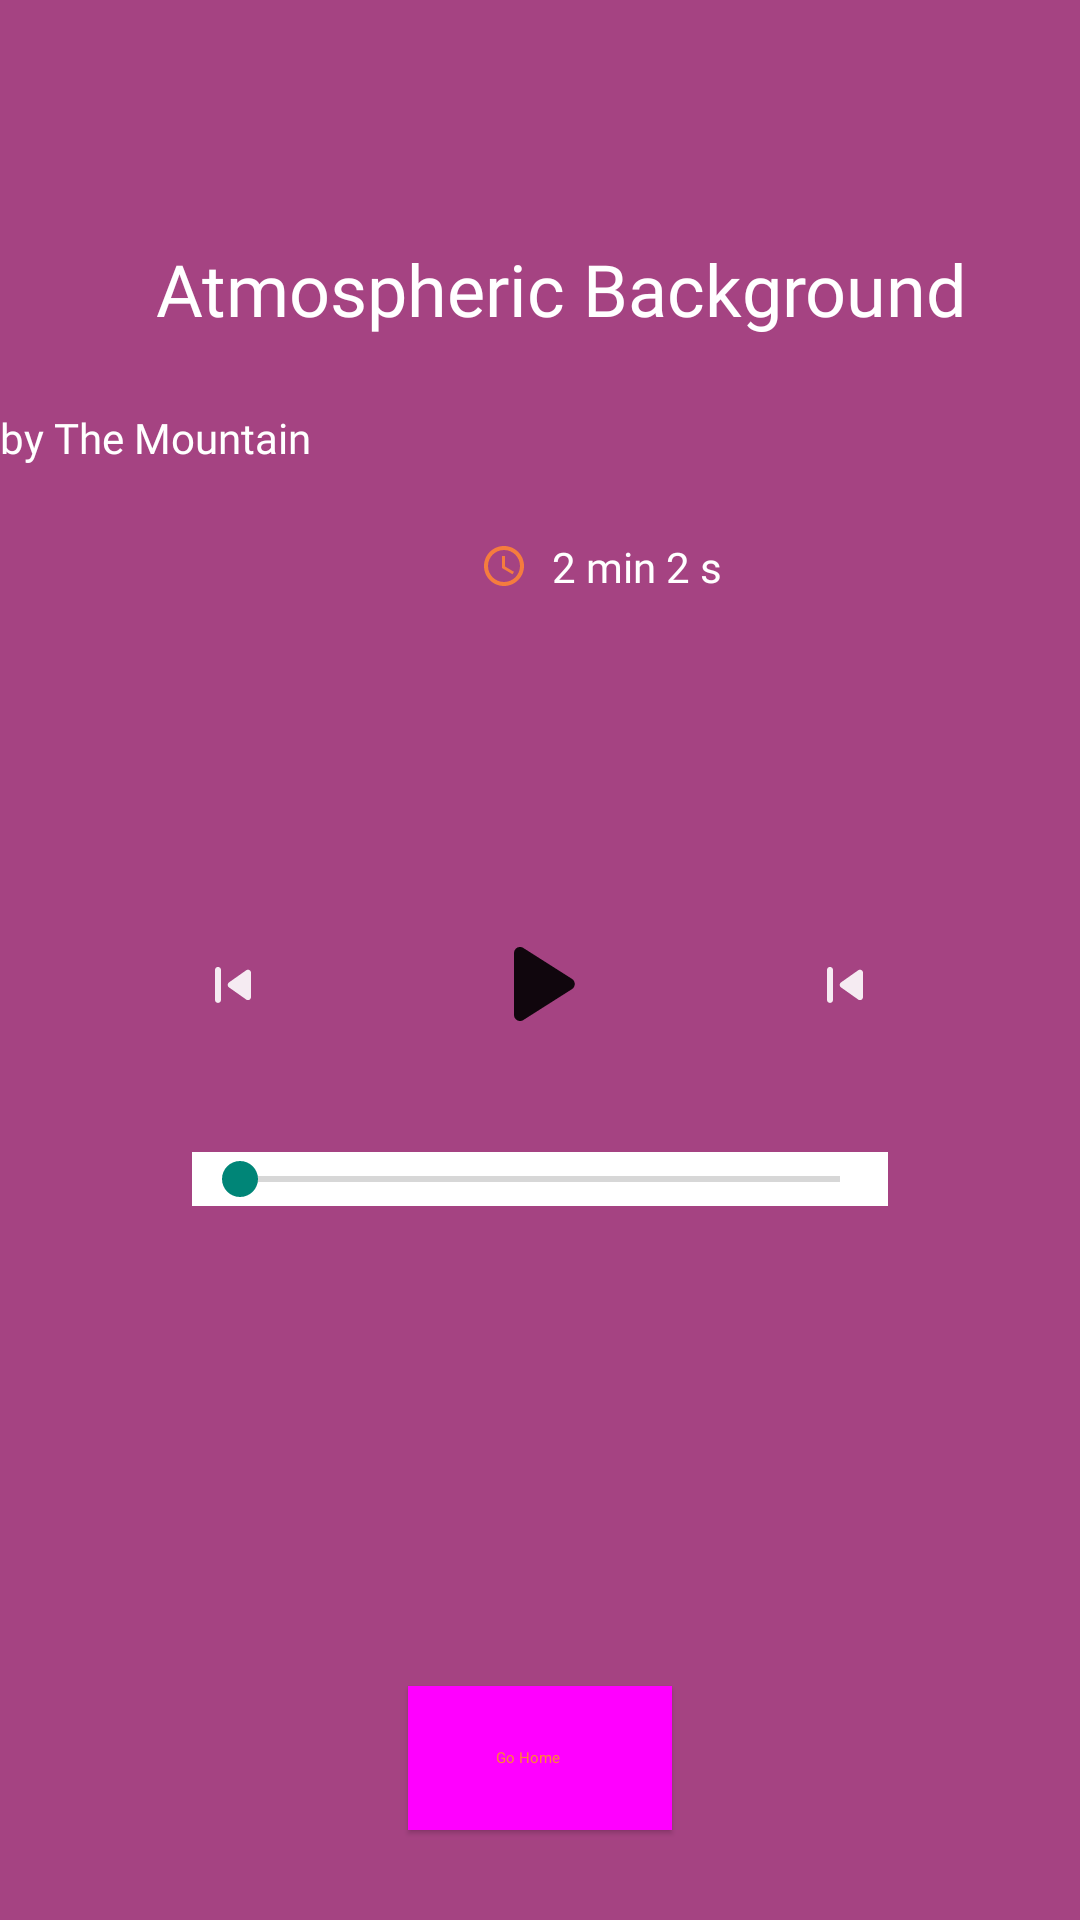

Android layout source for this screen:
<!-- AndroidManifest.xml: application theme Theme.Sehati -->
<!-- res/layout/activity_relax_music.xml -->
<?xml version="1.0" encoding="utf-8"?>
<androidx.constraintlayout.widget.ConstraintLayout xmlns:android="http://schemas.android.com/apk/res/android"
    xmlns:app="http://schemas.android.com/apk/res-auto"
    xmlns:tools="http://schemas.android.com/tools"
    android:layout_width="match_parent"
    android:layout_height="match_parent"
    android:background="#A54382"
    tools:context=".RelaxMusic"
    tools:ignore="LabelFor">


    <TextView
        android:id="@+id/textView20"
        android:layout_width="wrap_content"
        android:layout_height="wrap_content"
        android:layout_marginStart="52dp"
        android:layout_marginTop="80dp"
        android:fontFamily="@font/epilogue_medium"
        android:text="Atmospheric Background"
        android:textColor="#FFFFFF"
        android:textSize="24sp"
        app:layout_constraintStart_toStartOf="parent"
        app:layout_constraintTop_toTopOf="parent" />


    <TextView
        android:id="@+id/textView23"
        android:layout_width="wrap_content"
        android:layout_height="wrap_content"
        android:layout_marginTop="24dp"
        android:fontFamily="@font/epilogue_medium"
        android:text="by The Mountain"
        android:textColor="#FFFFFF"
        app:layout_constraintTop_toBottomOf="@+id/textView20"
        tools:layout_editor_absoluteX="148dp" />


    <LinearLayout
        android:id="@+id/linearLayout6"
        android:layout_width="wrap_content"
        android:layout_height="wrap_content"
        android:layout_marginStart="160dp"
        android:layout_marginTop="24dp"
        app:layout_constraintStart_toStartOf="parent"
        app:layout_constraintTop_toBottomOf="@+id/textView23">


        <ImageView
            android:id="@+id/imageView16"
            android:layout_width="wrap_content"
            android:layout_height="wrap_content"
            android:layout_gravity="center_vertical"
            android:layout_marginRight="8dp"
            app:srcCompat="@drawable/icontime"
            tools:layout_editor_absoluteX="148dp"
            tools:layout_editor_absoluteY="206dp" />


        <TextView
            android:id="@+id/textView24"
            android:layout_width="wrap_content"
            android:layout_height="wrap_content"
            android:fontFamily="@font/epilogue_medium"
            android:text="2 min 2 s"
            android:textColor="#FFFFFF"
            tools:layout_editor_absoluteX="174dp"
            tools:layout_editor_absoluteY="203dp" />
    </LinearLayout>


    <ImageButton
        android:id="@+id/imageButton2"
        android:layout_width="wrap_content"
        android:layout_height="wrap_content"
        android:layout_marginTop="304dp"
        android:background="#A54382"
        app:layout_constraintEnd_toEndOf="parent"
        app:layout_constraintHorizontal_bias="0.498"
        app:layout_constraintStart_toStartOf="parent"
        app:layout_constraintTop_toTopOf="parent"
        app:srcCompat="@drawable/iconplay" />

    <ImageButton
        android:id="@+id/imageButton4"
        android:layout_width="wrap_content"
        android:layout_height="wrap_content"
        android:backgroundTint="#00FFFFFF"
        app:layout_constraintBottom_toBottomOf="@+id/imageButton2"
        app:layout_constraintEnd_toStartOf="@+id/imageButton2"
        app:layout_constraintStart_toEndOf="@+id/group"
        app:layout_constraintStart_toStartOf="parent"
        app:layout_constraintTop_toTopOf="@+id/imageButton2"
        app:srcCompat="@drawable/iconskipleft" />


    <ImageButton
        android:id="@+id/nextButton"
        android:layout_width="wrap_content"
        android:layout_height="wrap_content"
        android:backgroundTint="#00FFFFFF"
        app:layout_constraintBottom_toBottomOf="@+id/imageButton2"
        app:layout_constraintEnd_toEndOf="parent"
        app:layout_constraintStart_toEndOf="@+id/imageButton2"
        app:layout_constraintTop_toTopOf="@+id/imageButton2"
        app:srcCompat="@drawable/iconskipright" />


    <androidx.constraintlayout.widget.Group
        android:id="@+id/group"
        android:layout_width="wrap_content"
        android:layout_height="wrap_content"
        app:constraint_referenced_ids="imageButton2"
        app:layout_constraintEnd_toStartOf="@+id/imageButton4"
        app:layout_constraintHorizontal_bias="0.5"
        app:layout_constraintStart_toStartOf="parent" />


    <SeekBar
        android:id="@+id/seekBar"
        android:layout_width="0dp"
        android:layout_height="wrap_content"
        android:layout_marginStart="64dp"
        android:layout_marginTop="32dp"
        android:layout_marginEnd="64dp"
        android:background="@color/white"
        app:layout_constraintEnd_toEndOf="parent"
        app:layout_constraintStart_toStartOf="parent"
        app:layout_constraintTop_toBottomOf="@+id/imageButton2" />


    <Button
        android:id="@+id/btHome"
        style="@style/Widget.Material3.Button.ElevatedButton.Icon"
        android:layout_width="wrap_content"
        android:layout_height="wrap_content"
        android:layout_marginTop="160dp"
        android:background="@color/white"
        android:text="Go Home"
        android:textColor="@color/orange"
        app:cornerRadius="40dp"
        app:icon="@drawable/iconhome"
        app:iconTint="@color/orange"
        app:layout_constraintEnd_toEndOf="parent"
        app:layout_constraintStart_toStartOf="parent"
        app:layout_constraintTop_toBottomOf="@+id/seekBar"
        app:rippleColor="@color/orange" />


</androidx.constraintlayout.widget.ConstraintLayout>
<!-- resources referenced by this layout -->
<resources>
  <color name="orange">#FE8235</color>
  <color name="white">#FFFFFFFF</color>
  <!-- drawable iconhome (drawable) -->
  <vector android:alpha="0.9" android:height="17dp"
      android:viewportHeight="17" android:viewportWidth="18"
      android:width="18dp" xmlns:android="http://schemas.android.com/apk/res/android">
      <path android:fillColor="#FE8235" android:pathData="M17.333,6.436L12.283,1.362C10.467,-0.454 7.533,-0.454 5.716,1.362L0.667,6.436C0.504,6.599 0.455,6.844 0.543,7.056C0.631,7.269 0.838,7.407 1.067,7.406H1.923V12.938C1.926,15.18 3.734,16.997 5.965,17H6.833C7.146,16.997 7.398,16.741 7.398,16.427V11.767H10.602V16.427C10.602,16.741 10.854,16.997 11.167,17H12.035C14.266,16.997 16.073,15.18 16.077,12.938V7.406H16.933C17.162,7.407 17.369,7.269 17.457,7.056C17.545,6.844 17.496,6.599 17.333,6.436Z"/>
  </vector>
  <!-- drawable iconplay (drawable) -->
  <vector android:alpha="0.9" android:height="48dp"
      android:viewportHeight="24" android:viewportWidth="24"
      android:width="48dp" xmlns:android="http://schemas.android.com/apk/res/android">
      <path android:fillColor="@color/black" android:pathData="M8,17.175V6.825q0,-0.425 0.3,-0.713t0.7,-0.287q0.125,0 0.263,0.037t0.262,0.113l8.15,5.175q0.225,0.15 0.338,0.375t0.112,0.475q0,0.25 -0.112,0.475t-0.338,0.375l-8.15,5.175q-0.125,0.075 -0.262,0.113T9,18.175q-0.4,0 -0.7,-0.288t-0.3,-0.712"/>
  </vector>
  <!-- drawable iconskipleft (drawable) -->
  <vector android:alpha="0.9" android:height="25dp"
      android:viewportHeight="25" android:viewportWidth="24"
      android:width="24dp" xmlns:android="http://schemas.android.com/apk/res/android">
      <path android:fillColor="#ffffff" android:pathData="M16.42,7.747L10.65,11.817C10.09,12.217 10.09,13.057 10.65,13.447L16.42,17.527C17.09,17.987 18,17.517 18,16.707L18,8.567C18,7.757 17.09,7.287 16.42,7.747ZM8,17.637L8,7.637C8,7.087 7.55,6.637 7,6.637C6.45,6.637 6,7.087 6,7.637L6,17.637C6,18.187 6.45,18.637 7,18.637C7.55,18.637 8,18.187 8,17.637Z"/>
  </vector>
  <!-- drawable iconskipright (drawable) -->
  <vector android:alpha="0.9" android:height="25dp"
      android:viewportHeight="25" android:viewportWidth="24"
      android:width="24dp" xmlns:android="http://schemas.android.com/apk/res/android">
      <path android:fillColor="#ffffff" android:pathData="M16.42,7.747L10.65,11.817C10.09,12.217 10.09,13.057 10.65,13.447L16.42,17.527C17.09,17.987 18,17.517 18,16.707L18,8.567C18,7.757 17.09,7.287 16.42,7.747ZM8,17.637L8,7.637C8,7.087 7.55,6.637 7,6.637C6.45,6.637 6,7.087 6,7.637L6,17.637C6,18.187 6.45,18.637 7,18.637C7.55,18.637 8,18.187 8,17.637Z"/>
  </vector>
  <!-- drawable icontime (drawable) -->
  <vector android:alpha="0.9" android:height="16dp" android:tint="@color/orange"
      android:viewportHeight="24" android:viewportWidth="24"
      android:width="16dp" xmlns:android="http://schemas.android.com/apk/res/android">
      <path android:fillColor="@android:color/holo_orange_dark" android:pathData="M11.99,2C6.47,2 2,6.48 2,12s4.47,10 9.99,10C17.52,22 22,17.52 22,12S17.52,2 11.99,2zM12,20c-4.42,0 -8,-3.58 -8,-8s3.58,-8 8,-8 8,3.58 8,8 -3.58,8 -8,8z"/>
      <path android:fillColor="@android:color/holo_orange_dark" android:pathData="M12.5,7H11v6l5.25,3.15 0.75,-1.23 -4.5,-2.67z"/>
  </vector>
  <style name="Theme.Sehati" parent="Base.Theme.Sehati" />
  <color name="black">#FF000000</color>
  <style name="Base.Theme.Sehati" parent="Theme.AppCompat.Light.NoActionBar">
          
          
      </style>
</resources>
